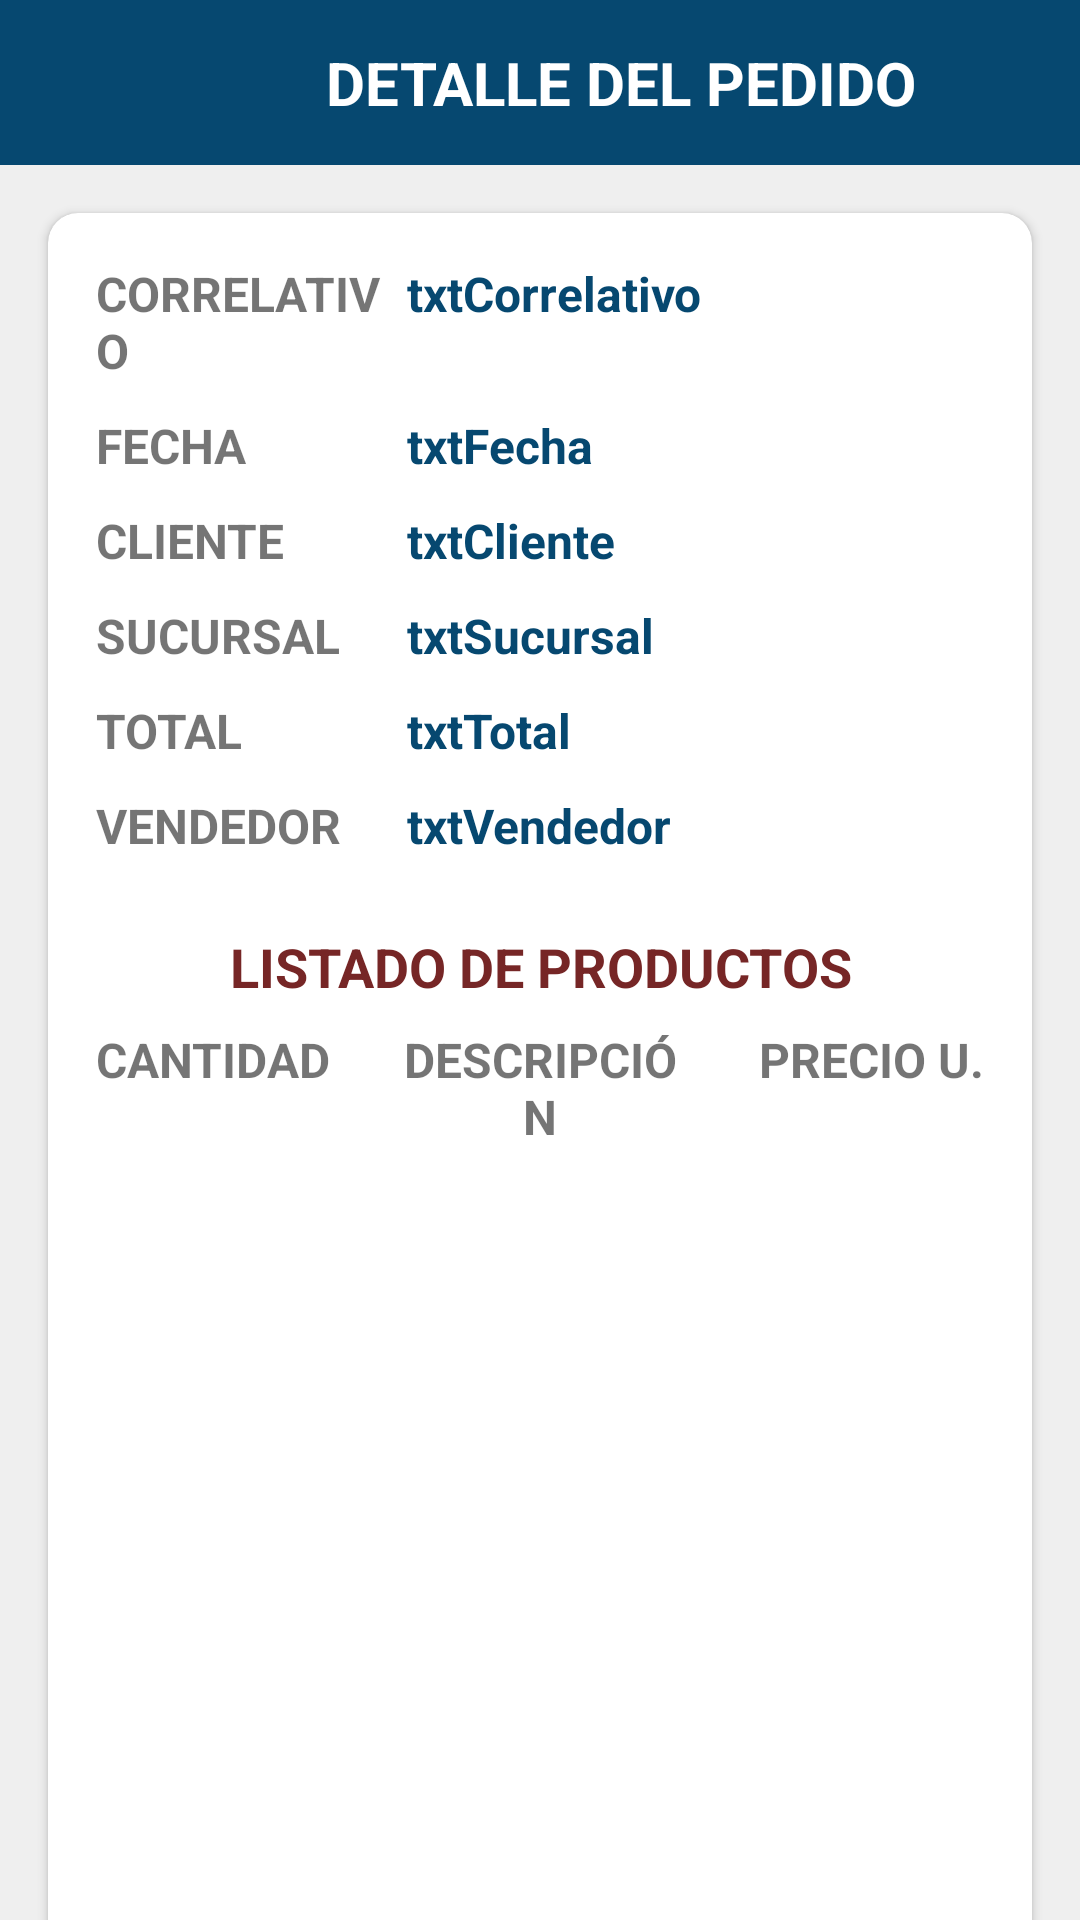

Produce the Android XML layout that renders to this screen, including the resource entries it uses.
<!-- AndroidManifest.xml: application theme AppTheme -->
<!-- res/layout/activity_historico_pedido_detalles.xml -->
<?xml version="1.0" encoding="utf-8"?>
<androidx.constraintlayout.widget.ConstraintLayout xmlns:android="http://schemas.android.com/apk/res/android"
    xmlns:app="http://schemas.android.com/apk/res-auto"
    xmlns:tools="http://schemas.android.com/tools"
    android:layout_width="match_parent"
    android:layout_height="match_parent"
    android:background="@color/recicler"
    tools:context=".HistoricoPedidoDetalles">

    <LinearLayout
        android:id="@+id/llHeader"
        android:layout_width="match_parent"
        android:layout_height="55dp"
        android:background="@color/colorPrimary"
        android:orientation="horizontal"
        android:gravity="center_vertical"
        app:layout_constraintEnd_toEndOf="parent"
        app:layout_constraintStart_toStartOf="parent"
        app:layout_constraintTop_toTopOf="parent">

        <ImageButton
            android:id="@+id/imgRegresar"
            android:layout_width="0dp"
            android:layout_height="48dp"
            android:layout_weight="15"
            android:background="@color/colorPrimary"
            app:srcCompat="@drawable/ic_baseline_arrow_back_24"
            android:contentDescription="@string/regresar" />

        <TextView
            android:layout_width="0dp"
            android:layout_height="wrap_content"
            android:layout_weight="85"
            android:text="@string/detalle_del_pedido"
            android:textColor="@color/colorAccent"
            android:textSize="20sp"
            android:textStyle="bold"
            android:textAlignment="center"/>

    </LinearLayout>

    <LinearLayout
        android:layout_width="match_parent"
        android:layout_height="wrap_content"
        android:orientation="vertical"
        app:layout_constraintEnd_toEndOf="parent"
        app:layout_constraintStart_toStartOf="parent"
        app:layout_constraintTop_toBottomOf="@+id/llHeader">

        <androidx.cardview.widget.CardView
            android:id="@+id/cardPedido"
            android:layout_width="match_parent"
            android:layout_height="wrap_content"
            android:layout_margin="16dp"
            app:cardCornerRadius="10dp">

            <LinearLayout
                android:layout_width="match_parent"
                android:layout_height="wrap_content"
                android:orientation="vertical"
                android:padding="16dp">

                <LinearLayout
                    android:layout_width="match_parent"
                    android:layout_height="wrap_content"
                    android:orientation="horizontal">

                    <TextView
                        android:id="@+id/textView11"
                        android:layout_width="match_parent"
                        android:layout_height="wrap_content"
                        android:layout_weight="65"
                        android:text="CORRELATIVO"
                        android:textSize="16sp"
                        android:textStyle="bold"/>

                    <TextView
                        android:id="@+id/tvCorrelativo"
                        android:layout_width="match_parent"
                        android:layout_height="wrap_content"
                        android:layout_weight="35"
                        android:text="txtCorrelativo"
                        android:textSize="16sp"
                        android:textStyle="bold"
                        android:textColor="@color/colorPrimaryDark"/>

                </LinearLayout>

                <LinearLayout
                    android:layout_width="match_parent"
                    android:layout_height="wrap_content"
                    android:orientation="horizontal"
                    android:layout_marginTop="10dp">

                    <TextView
                        android:id="@+id/textView13"
                        android:layout_width="match_parent"
                        android:layout_height="wrap_content"
                        android:layout_weight="65"
                        android:text="FECHA"
                        android:textSize="16sp"
                        android:textStyle="bold"/>

                    <TextView
                        android:id="@+id/tvFecha"
                        android:layout_width="match_parent"
                        android:layout_height="wrap_content"
                        android:layout_weight="35"
                        android:text="txtFecha"
                        android:textSize="16sp"
                        android:textStyle="bold"
                        android:textColor="@color/colorPrimaryDark"/>

                </LinearLayout>

                <LinearLayout
                    android:layout_width="match_parent"
                    android:layout_height="wrap_content"
                    android:orientation="horizontal"
                    android:layout_marginTop="10dp">

                    <TextView
                        android:id="@+id/textView12"
                        android:layout_width="match_parent"
                        android:layout_height="wrap_content"
                        android:layout_weight="65"
                        android:text="CLIENTE"
                        android:textSize="16sp"
                        android:textStyle="bold"/>

                    <TextView
                        android:id="@+id/tvCliente"
                        android:layout_width="match_parent"
                        android:layout_height="wrap_content"
                        android:layout_weight="35"
                        android:text="txtCliente"
                        android:textSize="16sp"
                        android:textStyle="bold"
                        android:textColor="@color/colorPrimaryDark"/>

                </LinearLayout>

                <LinearLayout
                    android:layout_width="match_parent"
                    android:layout_height="wrap_content"
                    android:orientation="horizontal"
                    android:layout_marginTop="10dp">

                    <TextView
                        android:id="@+id/textView14"
                        android:layout_width="match_parent"
                        android:layout_height="wrap_content"
                        android:layout_weight="65"
                        android:text="SUCURSAL"
                        android:textSize="16sp"
                        android:textStyle="bold"/>

                    <TextView
                        android:id="@+id/tvSucursal"
                        android:layout_width="match_parent"
                        android:layout_height="wrap_content"
                        android:layout_weight="35"
                        android:text="txtSucursal"
                        android:textSize="16sp"
                        android:textStyle="bold"
                        android:textColor="@color/colorPrimaryDark"/>

                </LinearLayout>

                <LinearLayout
                    android:layout_width="match_parent"
                    android:layout_height="wrap_content"
                    android:orientation="horizontal"
                    android:layout_marginTop="10dp">

                    <TextView
                        android:id="@+id/textView15"
                        android:layout_width="match_parent"
                        android:layout_height="wrap_content"
                        android:layout_weight="65"
                        android:text="TOTAL"
                        android:textSize="16sp"
                        android:textStyle="bold"/>

                    <TextView
                        android:id="@+id/tvTotal"
                        android:layout_width="match_parent"
                        android:layout_height="wrap_content"
                        android:layout_weight="35"
                        android:text="txtTotal"
                        android:textSize="16sp"
                        android:textStyle="bold"
                        android:textColor="@color/colorPrimaryDark"/>

                </LinearLayout>

                <LinearLayout
                    android:layout_width="match_parent"
                    android:layout_height="wrap_content"
                    android:orientation="horizontal"
                    android:layout_marginTop="10dp">

                    <TextView
                        android:id="@+id/textView16"
                        android:layout_width="match_parent"
                        android:layout_height="wrap_content"
                        android:layout_weight="65"
                        android:text="VENDEDOR"
                        android:textSize="16sp"
                        android:textStyle="bold"/>

                    <TextView
                        android:id="@+id/tvVendedor"
                        android:layout_width="match_parent"
                        android:layout_height="wrap_content"
                        android:layout_weight="35"
                        android:text="txtVendedor"
                        android:textSize="16sp"
                        android:textStyle="bold"
                        android:textColor="@color/colorPrimaryDark"/>

                </LinearLayout>

                <TextView
                    android:id="@+id/tvListadoProductos"
                    android:layout_width="match_parent"
                    android:layout_height="wrap_content"
                    android:layout_marginTop="24dp"
                    android:text="LISTADO DE PRODUCTOS"
                    android:textStyle="bold"
                    android:textSize="18sp"
                    android:textAlignment="center"
                    android:textColor="@color/moderado"/>

                <LinearLayout
                    android:layout_width="match_parent"
                    android:layout_height="wrap_content"
                    android:orientation="horizontal"
                    android:layout_marginTop="8dp">

                    <TextView
                        android:id="@+id/tvCantidadT"
                        android:layout_width="match_parent"
                        android:layout_height="wrap_content"
                        android:layout_weight="1"
                        android:text="CANTIDAD"
                        android:textAlignment="textStart"
                        android:textSize="16sp"
                        android:textStyle="bold"/>
                    <TextView
                        android:id="@+id/tvDescripcionT"
                        android:layout_width="match_parent"
                        android:layout_height="wrap_content"
                        android:layout_weight="1"
                        android:text="DESCRIPCIÓN"
                        android:textAlignment="center"
                        android:textSize="16sp"
                        android:textStyle="bold"/>
                    <TextView
                        android:id="@+id/tvPrecioU"
                        android:layout_width="match_parent"
                        android:layout_height="wrap_content"
                        android:layout_weight="1"
                        android:text="PRECIO U."
                        android:textAlignment="textEnd"
                        android:textSize="16sp"
                        android:textStyle="bold"/>
                </LinearLayout>

                <androidx.recyclerview.widget.RecyclerView
                    android:id="@+id/rvListadoTemporal"
                    android:layout_width="match_parent"
                    android:layout_height="250dp"
                    android:layout_marginTop="8dp"/>


            </LinearLayout>
        </androidx.cardview.widget.CardView>
    </LinearLayout>
</androidx.constraintlayout.widget.ConstraintLayout>
<!-- resources referenced by this layout -->
<resources>
  <color name="colorAccent">#FFFFFF</color>
  <color name="colorPrimary">#064870</color>
  <color name="colorPrimaryDark">#064870</color>
  <color name="moderado">#762626</color>
  <color name="recicler">#EFEFEF</color>
  <string name="detalle_del_pedido">DETALLE DEL PEDIDO</string>
  <string name="regresar">Regresar</string>
  <style name="AppTheme" parent="Theme.MaterialComponents.Light.NoActionBar.Bridge">
          
          <item name="colorPrimary">@color/colorPrimary</item>
          <item name="colorPrimaryDark">@color/colorPrimaryDark</item>
          <item name="colorAccent">@color/colorHint</item>
  
          
          <item name="materialCalendarStyle">@style/Widget.MaterialComponents.MaterialCalendar</item>
          <item name="materialCalendarFullscreenTheme">@style/ThemeOverlay.MaterialComponents.MaterialCalendar.Fullscreen</item>
          <item name="materialCalendarTheme">@style/ThemeOverlay.MaterialComponents.MaterialCalendar</item>
      </style>
  <color name="colorHint">#7E7E7E</color>
</resources>
